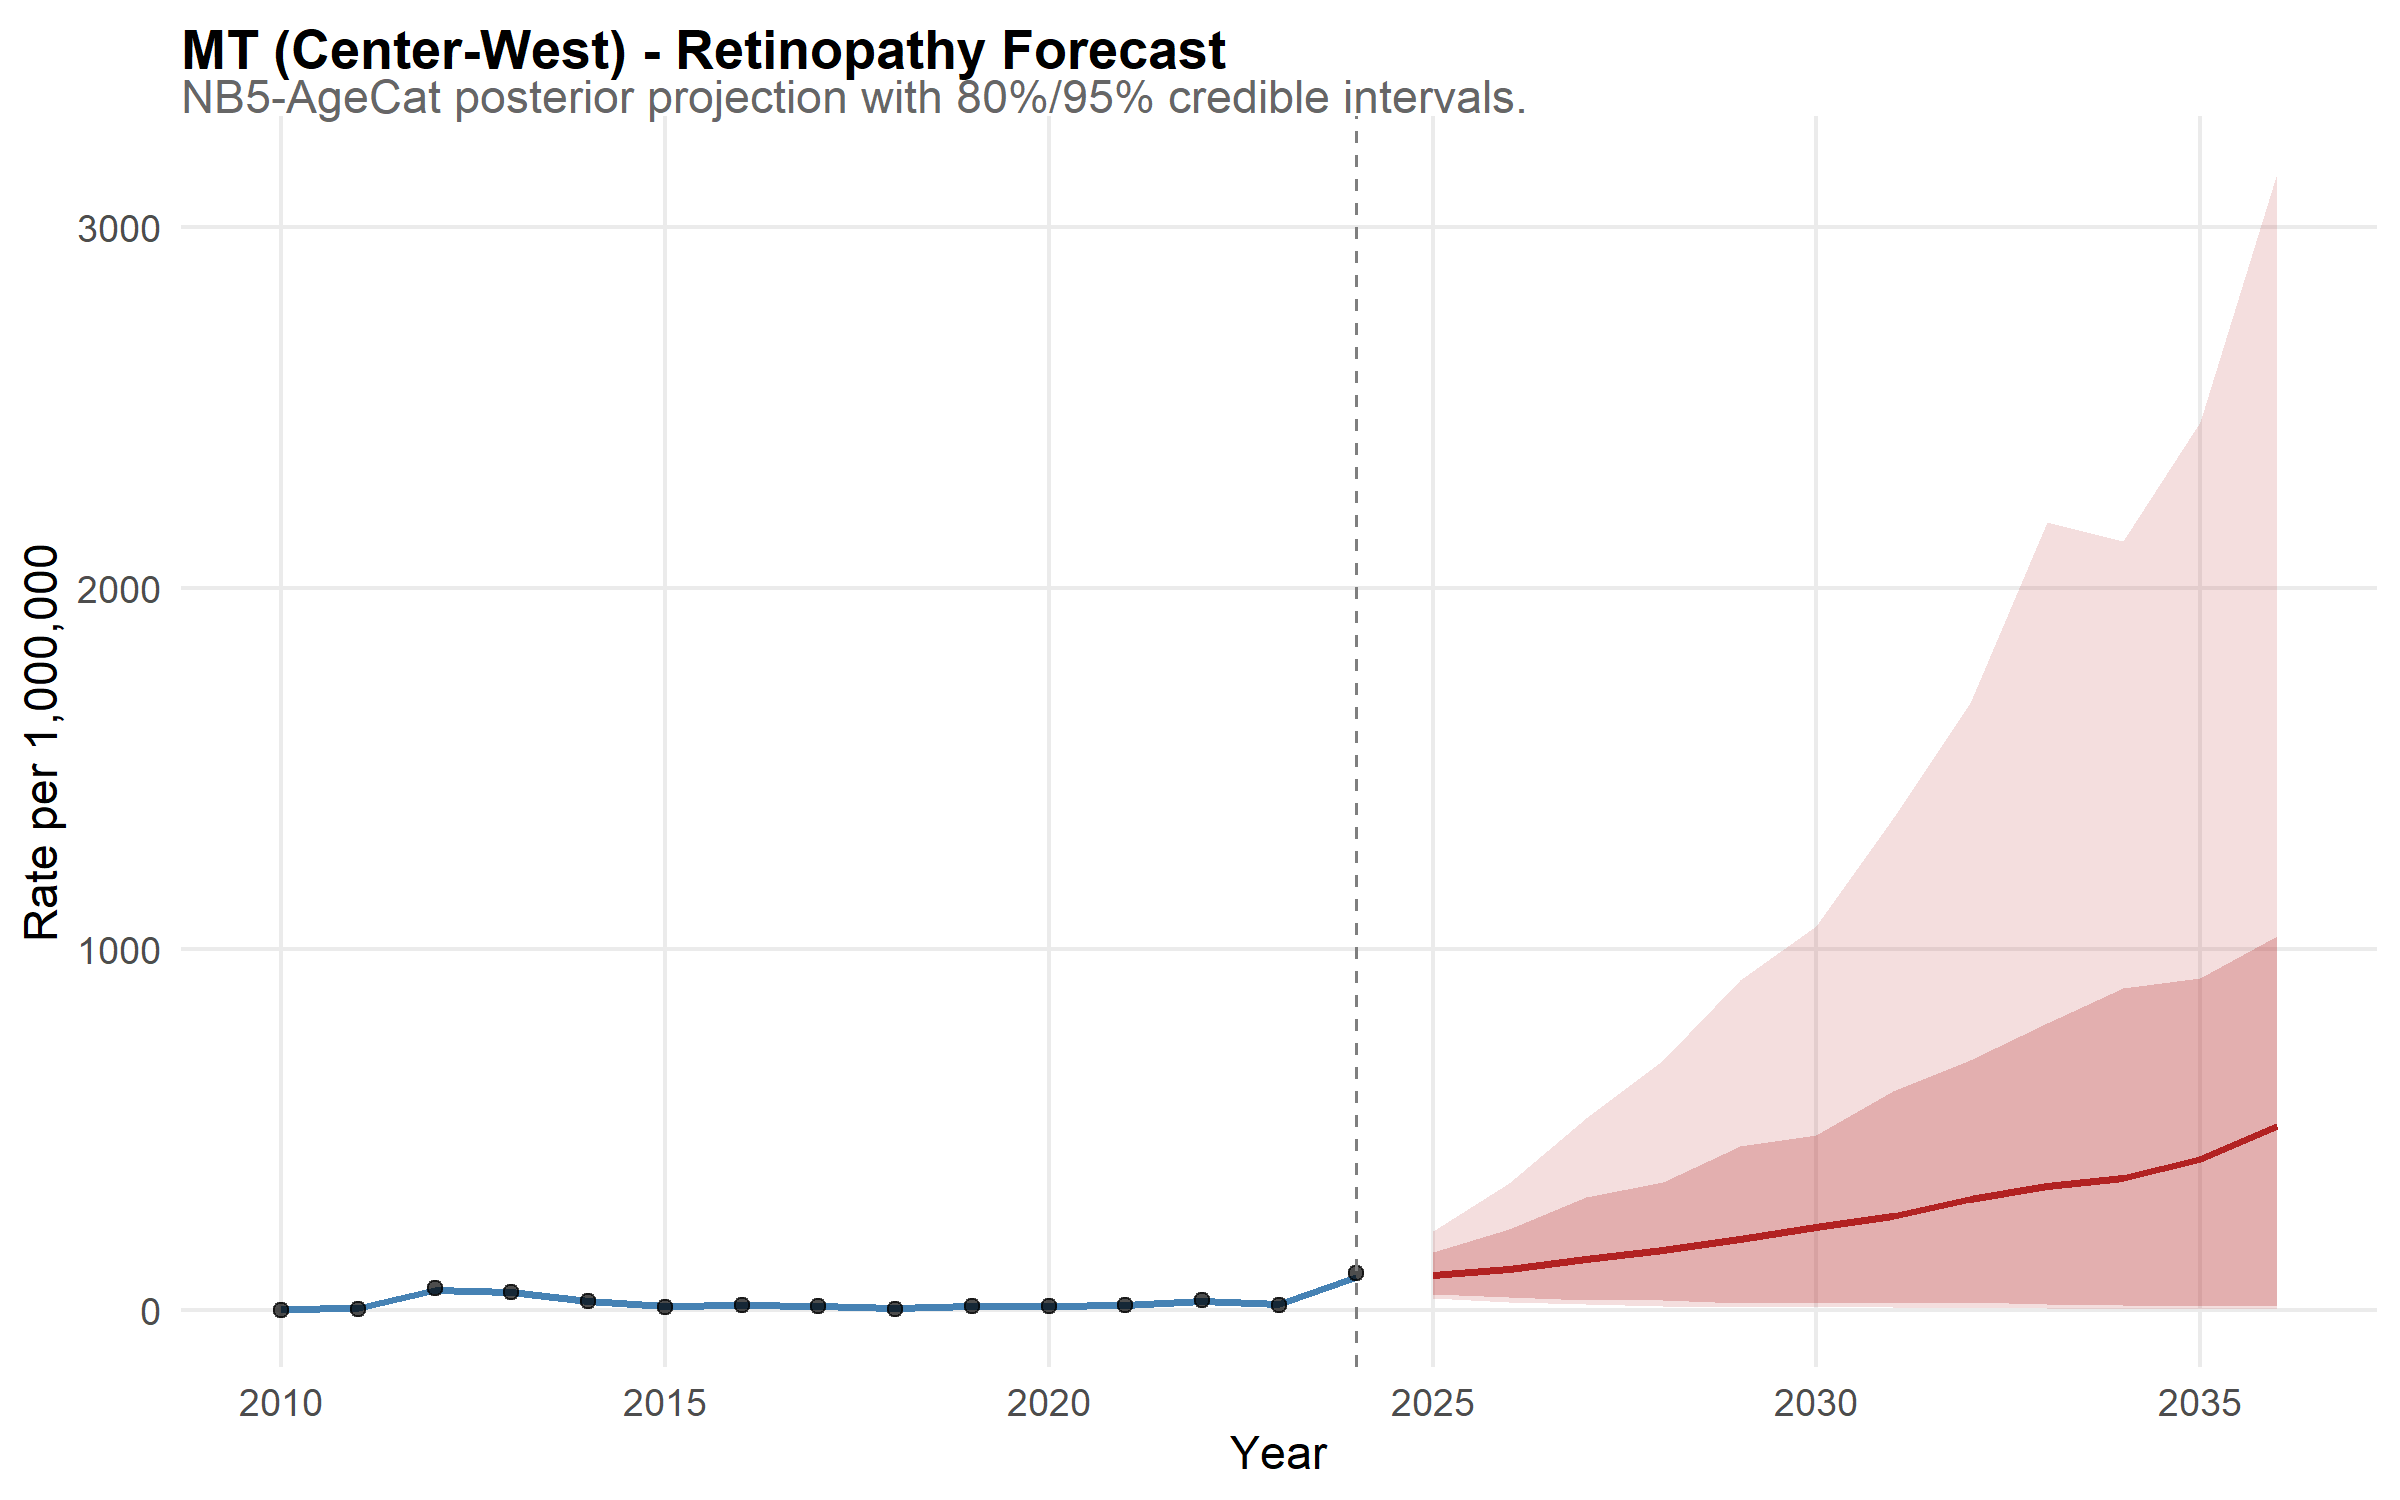

Values plotted in this chart, from the file beside it:
state, year, disease, mean_rate, lower_95, upper_95, lower_80, upper_80, is_forecast, region, disease_label, state_f, layer, obs_rate
MT, 2010, retina, 4.4, 2.176, 7, 2.85, 6.017, FALSE, Center-West, Retinopathy, MT, model, NA
MT, 2011, retina, 7.838, 4.737, 11.54, 5.705, 10.13, FALSE, Center-West, Retinopathy, MT, model, NA
MT, 2012, retina, 56.62, 44.56, 70.16, 48.36, 65.07, FALSE, Center-West, Retinopathy, MT, model, NA
MT, 2013, retina, 51.31, 40.48, 63.71, 44.41, 58.78, FALSE, Center-West, Retinopathy, MT, model, NA
MT, 2014, retina, 26.32, 19.67, 33.41, 21.8, 30.78, FALSE, Center-West, Retinopathy, MT, model, NA
MT, 2015, retina, 11.38, 7.651, 15.88, 8.717, 14.26, FALSE, Center-West, Retinopathy, MT, model, NA
MT, 2016, retina, 13.98, 9.846, 19.09, 10.87, 17.22, FALSE, Center-West, Retinopathy, MT, model, NA
MT, 2017, retina, 11.6, 7.958, 16.03, 9.081, 14.22, FALSE, Center-West, Retinopathy, MT, model, NA
MT, 2018, retina, 6.566, 4.107, 9.604, 4.763, 8.557, FALSE, Center-West, Retinopathy, MT, model, NA
MT, 2019, retina, 12.08, 8.252, 17.41, 9.323, 14.89, FALSE, Center-West, Retinopathy, MT, model, NA
MT, 2020, retina, 12.54, 8.893, 16.96, 9.862, 15.36, FALSE, Center-West, Retinopathy, MT, model, NA
MT, 2021, retina, 15.77, 10.98, 21.26, 12.65, 19.18, FALSE, Center-West, Retinopathy, MT, model, NA
MT, 2022, retina, 25.4, 19.31, 32.59, 20.98, 30.14, FALSE, Center-West, Retinopathy, MT, model, NA
MT, 2023, retina, 18.96, 14.2, 24.94, 15.34, 22.67, FALSE, Center-West, Retinopathy, MT, model, NA
MT, 2024, retina, 93.6, 77.8, 114.1, 82.26, 106, FALSE, Center-West, Retinopathy, MT, model, NA
MT, 2025, retina, 96.99, 33.1, 220.4, 45.4, 160.7, TRUE, Center-West, Retinopathy, MT, model, NA
MT, 2026, retina, 114.6, 22.59, 352.4, 35.85, 225.1, TRUE, Center-West, Retinopathy, MT, model, NA
MT, 2027, retina, 142.1, 17.09, 534.1, 29.88, 315.4, TRUE, Center-West, Retinopathy, MT, model, NA
MT, 2028, retina, 166.6, 12.23, 692.2, 28.56, 354.7, TRUE, Center-West, Retinopathy, MT, model, NA
MT, 2029, retina, 197.3, 10.55, 913.6, 20.26, 455.8, TRUE, Center-West, Retinopathy, MT, model, NA
MT, 2030, retina, 230, 9.288, 1063, 22.83, 485.3, TRUE, Center-West, Retinopathy, MT, model, NA
MT, 2031, retina, 261, 8.075, 1364, 21.29, 607.5, TRUE, Center-West, Retinopathy, MT, model, NA
MT, 2032, retina, 309.4, 6.275, 1681, 23.09, 694, TRUE, Center-West, Retinopathy, MT, model, NA
MT, 2033, retina, 344.7, 6.292, 2184, 17.78, 794.8, TRUE, Center-West, Retinopathy, MT, model, NA
MT, 2034, retina, 366.4, 5.065, 2131, 14.35, 893.8, TRUE, Center-West, Retinopathy, MT, model, NA
MT, 2035, retina, 420.5, 4.498, 2460, 13.06, 919.9, TRUE, Center-West, Retinopathy, MT, model, NA
MT, 2036, retina, 511.3, 3.993, 3149, 12.8, 1036, TRUE, Center-West, Retinopathy, MT, model, NA
MT, 2010, NA, NA, NA, NA, NA, NA, NA, NA, NA, NA, observed, 1.502
MT, 2011, NA, NA, NA, NA, NA, NA, NA, NA, NA, NA, observed, 4.893
MT, 2012, NA, NA, NA, NA, NA, NA, NA, NA, NA, NA, observed, 62.69
MT, 2013, NA, NA, NA, NA, NA, NA, NA, NA, NA, NA, observed, 51.99
MT, 2014, NA, NA, NA, NA, NA, NA, NA, NA, NA, NA, observed, 27.06
MT, 2015, NA, NA, NA, NA, NA, NA, NA, NA, NA, NA, observed, 8.99
MT, 2016, NA, NA, NA, NA, NA, NA, NA, NA, NA, NA, observed, 14.55
MT, 2017, NA, NA, NA, NA, NA, NA, NA, NA, NA, NA, observed, 12.54
MT, 2018, NA, NA, NA, NA, NA, NA, NA, NA, NA, NA, observed, 4.246
MT, 2019, NA, NA, NA, NA, NA, NA, NA, NA, NA, NA, observed, 13.35
MT, 2020, NA, NA, NA, NA, NA, NA, NA, NA, NA, NA, observed, 11.9
MT, 2021, NA, NA, NA, NA, NA, NA, NA, NA, NA, NA, observed, 15.35
MT, 2022, NA, NA, NA, NA, NA, NA, NA, NA, NA, NA, observed, 28.27
MT, 2023, NA, NA, NA, NA, NA, NA, NA, NA, NA, NA, observed, 14.92
MT, 2024, NA, NA, NA, NA, NA, NA, NA, NA, NA, NA, observed, 104.5
